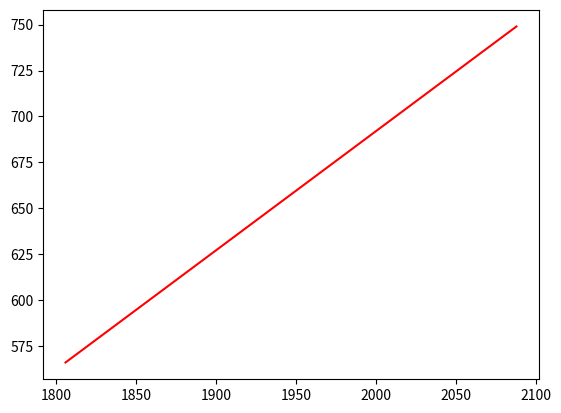

Reproduce this figure in Python. (Note: this script raises an exception after producing the figure.)
# -*- coding: utf-8 -*-
"""
Created on Sat Mar 19 23:05:35 2016

@author: jaguirre
"""
import numpy as np
import pylab as plt
from matplotlib.patches import Ellipse


def rot2d(x, y, ang):
    xr = x * np.cos(ang) + y * np.sin(ang)
    yr = -x * np.sin(ang) + y * np.cos(ang)
    return (xr, yr)


def dist2d(x1, x2, y1, y2):
    dx2 = np.power(x1 - x2, 2)
    dy2 = np.power(y1 - y2, 2)
    d = np.sqrt(dx2 + dy2)
    return d


# A bunch of values picked off the image
# THE KEY MEASUREMENT
# Edges of the primary
xtop = 630.0
ytop = 18.0
xbot = 3063.0
ybot = 1568.0
# Primary diameter, in pixels
D_pri_pix = dist2d(xtop, xbot, ytop, ybot)
# Separate measurement establishes the size of the primary
D_pri_m = 10.0
# Meters per pixel
mperpix = D_pri_m / D_pri_pix
# The tilt (relative to the image borders) should be deducible from the above
tilt_pri = np.degrees(np.arctan(np.abs(ytop - ybot) / np.abs(xtop - xbot)))
tilt = np.radians(tilt_pri)  # 33.)

# Define the focal length
f_primary = 2.85
f_primary_pix = f_primary / mperpix

# Apparent vertex of the primary parabola from the image
xvert_app = 1507
yvert_app = 1303

# The equation of the primary parabola
# Given the endpoints of the parabola and the focal length, all else follows.
a_parabola = 1.0 / (4.0 * f_primary_pix)  # 2.8e-4

# Parabola in standard form
x_pri = np.linspace(-D_pri_pix / 2.0, D_pri_pix / 2.0, num=1000)
y_pri = a_parabola * np.power(x_pri, 2)
# Rotate it
xr, yr = rot2d(x_pri, y_pri, tilt)
# For some reason, invert y
yr = -yr

# The desired shift is the offset between the known endpoint
xvert = xtop - xr[0]
yvert = ytop - yr[0]

# Shift into position
xp = xr + xvert
# yp = yr - (ymax-yvert)
yp = yr + yvert

# Focal ocation of focus
fpx, fpy = (0, f_primary_pix)
fpx, fpy = rot2d(fpx, fpy, tilt)
fpx += xvert
fpy = -fpy + yvert

# Edges of the secondary
x_sec_top = 1806
y_sec_top = 566
x_sec_bot = 2088
y_sec_bot = 749
D_sec_pix = dist2d(x_sec_top, x_sec_bot, y_sec_top, y_sec_bot)

plt.plot([x_sec_top, x_sec_bot], [y_sec_top, y_sec_bot], "r")

# Secondary diameter
D_sec_m = D_sec_pix * mperpix
# vertex of the secondary support legs
xtri = 2090
ytri = 431

# The equation of the secondary ellipse.
a = 400.0
b = 240.0
# Eccentricity
e = np.sqrt(1 - np.power(b / a, 2))
# The focus positions
f1x, f1y = (a * e, 0)
f2x, f2y = (-a * e, 0)
# Now transform the focus position
etilt = np.radians(90.0 - tilt_pri)  # 56.5)
f1x, f1y = rot2d(f1x, f1y, etilt)
f2x, f2y = rot2d(f2x, f2y, etilt)
# Want to force secondary focus to line up with
# the primary's
xe0 = fpx - f1x
ye0 = fpy - f1y

# The equation of the ellipse, transformed
xe = np.linspace(-a, a, num=1000)  # -a:0.25:a;
yep = b * np.sqrt(1 - np.power(xe / a, 2))
yen = -yep  # b.*sqrt(1-(xe.^2)./a^2);
xe = np.concatenate((xe, xe))
ye = np.concatenate((yep, yen))

xe, ye = rot2d(xe, ye, etilt)
# slide = 500.
# xe0 = xvert + slide*np.cos(etilt)
# ye0 = yvert - slide*np.sin(etilt)
xe = xe + xe0
ye = ye + ye0

f1x += xe0
f1y += ye0
f2x += xe0
f2y += ye0

# -----
# Plotting
# ------
im = plt.imread("PCRT_Image_for_Optics_Determination.jpg")
ymax, xmax, _ = im.shape

fig = plt.figure(1)
plt.clf()
ax = fig.add_subplot(111)
plt.imshow(im, interpolation="None")

# Diameter
plt.plot([xtop, xbot], [ytop, ybot], "r")

# Primary parabola
plt.plot(xp, yp, "r")
# Primary focus
plt.plot(fpx, fpy, "ro")
# Primary vertex
plt.plot(xvert, yvert, "ro")
plt.plot(np.array([xvert, fpx]), np.array([yvert, fpy]), "r")

# Extreme rays
s = np.linspace(0, 1000, num=1000)
ang = (ytop - fpy) / (xtop - fpx)

plt.plot([xtop, fpx], [ytop, fpy], "g--")
plt.plot([xbot, fpx], [ybot, fpy], "g--")

# Figure out how tipped my viewing angle is
skew_ang = np.radians(1.4)
view_skew_ell = Ellipse(
    xy=(xtop + D_pri_pix * np.cos(tilt) / 2, ytop + D_pri_pix * np.sin(tilt) / 2),
    width=D_pri_pix,
    height=D_pri_pix * np.sin(skew_ang),
    angle=tilt_pri,
)
view_skew_ell.fill = False
ax.add_artist(view_skew_ell)

plt.plot(xe, ye, "c")
plt.plot(f1x, f1y, "co")
plt.plot(f2x, f2y, "co")

if True:
    plt.xlim([0, xmax])
    plt.ylim([ymax, 0])
else:
    plt.xlim([1200, 2200])
    plt.ylim([1500, 500])

plt.show()
